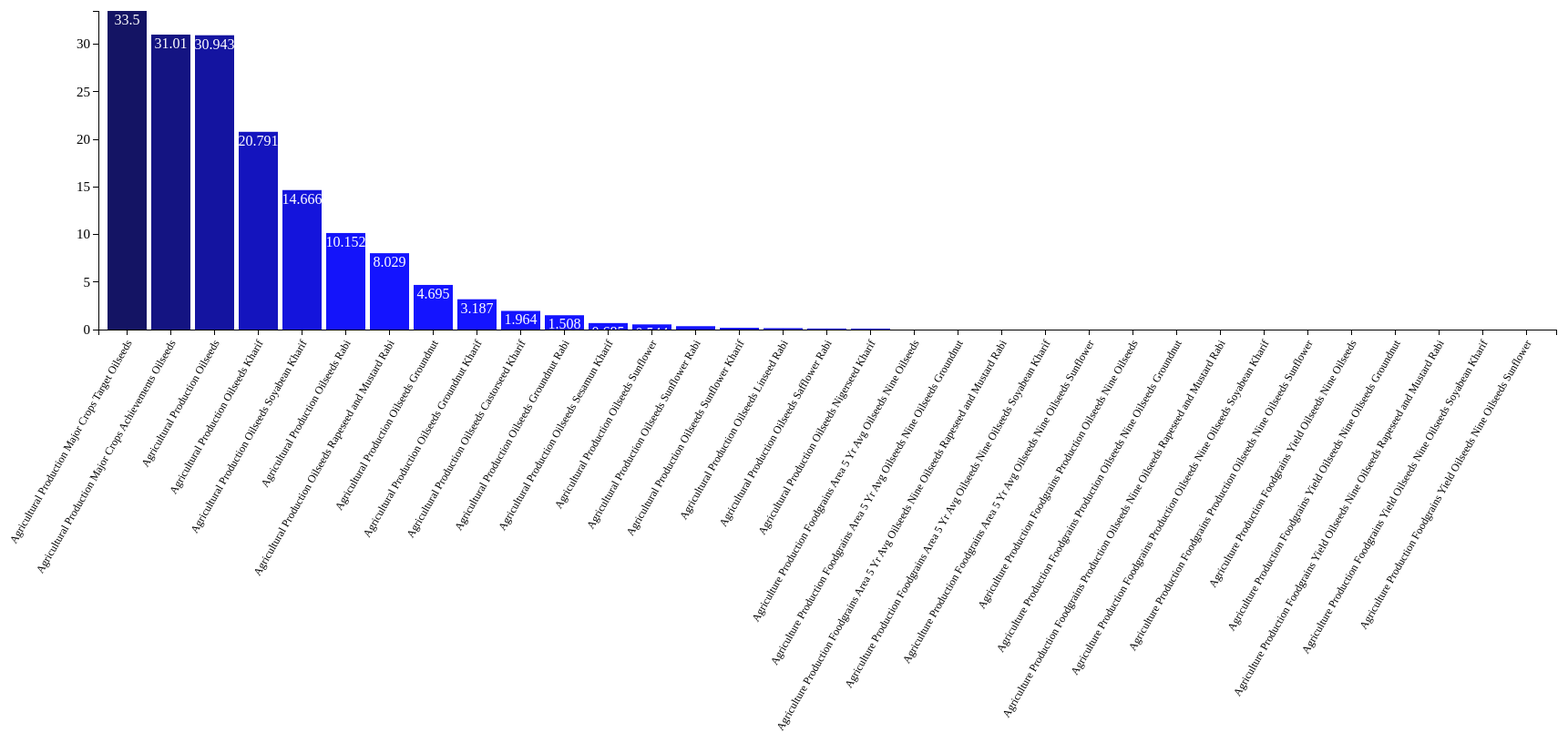
D3 v3 page, settled after 480 driven frames (8 s of simulated time); the page loaded 1 data file(s).


// ── script/oilseedbar.js
<!---margin-->
var margin = {top: 20, right: 20, bottom: 630, left: 180},
    width = 1800 - margin.right - margin.left,
    height = 1000 - margin.top - margin.bottom;

var svg=d3.select('body')
     .append('svg')
    .attr({
    	"width" : width + margin.right + margin.left,
        "height": height + margin.top + margin.bottom
    })
    .append('g')
    .attr("transform", "translate(" + margin.left + ',' + margin.top + ')');

    <!--Defining x and y scale-->

    var xScale = d3.scale.ordinal()
    .rangeRoundBands([0, width], 0.1 , 0.1);

    var yScale = d3.scale.linear()
    .range([height, 0]);

    <!--define axis-->

    var xAxis = d3.svg.axis()
    .scale(xScale)
    .orient("bottom");

var yAxis = d3.svg.axis()
    .scale(yScale)
    .orient("left");

    <!--jason file loading-->
    
    d3.json("Json/bar1.json", function(error, data) {
  if(error) console.log("Error: data not loaded");

    data.forEach(function(d){
    	d["3-2013"]= +d["3-2013"];
    	d.Particulars=d.Particulars;
    	console.log(d["3-2013"]);
    });
    
    data.sort(function(a,b) {
    	return b["3-2013"] - a["3-2013"];

    });

    <!--Specify the domains of x and y scales-->

    xScale.domain(data.map(function(d) { return d.Particulars; }));
    yScale.domain([0, d3.max(data, function(d) { return d["3-2013"]; })]);

    <!--draw the bars-->

    svg.selectAll('rect')
    .data(data)
    .enter()
    .append('rect')
    .attr("height",0)
    .attr("y",height)
    .transition().duration(3000)
    .delay(function (d,i){return i*200 ;})
      .attr({
      "x": function(d) { return xScale(d.Particulars); },
      "y": function(d) { return yScale(d["3-2013"]); },
      "width": xScale.rangeBand(),
      "height": function(d) { return height - yScale(d["3-2013"]);}
      })
      .style("fill",function(d,i){return 'rgb(20,20, '+ ( (i * 30)+ 100) +')' });

      <!--label the bars-->
      svg.selectAll('text')
      .data(data)
      .enter()
      .append('text')
      .text(function(d){return d["3-2013"]; })
      .attr('x',function(d) {return xScale(d.Particulars)+xScale.rangeBand()/2;})
      .attr('y',function(d) {return yScale(d["3-2013"])+15; })
      .style("fill","white")
      .style("text-anchor","middle");




      <!--draw the x-axis--->

      svg.append("g")
      .attr("class", "x axis")
      .attr("transform", "translate(0," + height + ")")
      .call(xAxis)
      .selectAll('text')
      .attr("transform", "rotate(-60)")
      .attr("dx","-.8em")
      .attr("dy", ".25em")
      .style("text-anchor","end")
      .style("font-size","12px");
 
      <!--draw the y-axis--->

      svg.append("g")
      .attr("class", "y axis")
      .call(yAxis)
      .style("font-size","15px");


});

### data: Json/bar1.json
[
 {
  "Particulars": "Agricultural Production Oilseeds",
  "3-2013": "30.94"
 },
 {
  "Particulars": "Agricultural Production Oilseeds Kharif",
  "3-2013": "20.79"
 },
 {
  "Particulars": "Agricultural Production Oilseeds Rabi",
  "3-2013": "10.15"
 },
 {
  "Particulars": "Agricultural Production Oilseeds Groundn…",
  "3-2013": "4.695"
 },
 {
  "Particulars": "Agricultural Production Oilseeds Groundn…",
  "3-2013": "3.187"
 },
 {
  "Particulars": "Agricultural Production Oilseeds Groundn…",
  "3-2013": "1.508"
 },
 {
  "Particulars": "Agricultural Production Oilseeds Castors…",
  "3-2013": "1.964"
 },
 {
  "Particulars": "Agricultural Production Oilseeds Sesamun…",
  "3-2013": "0.685"
 },
 "... 25 more items"
]